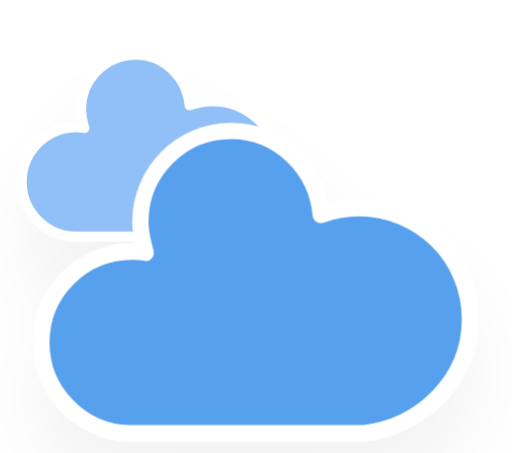
t = 0.00 s
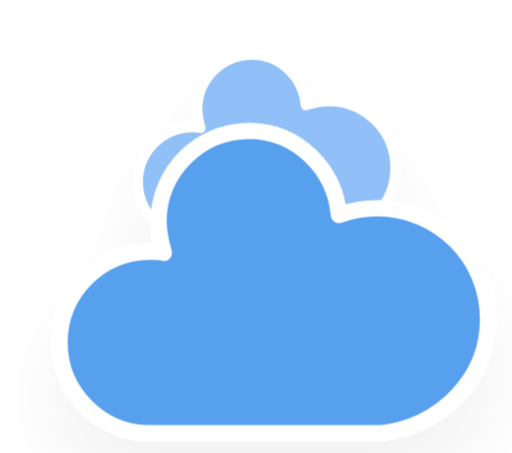
t = 5.00 s
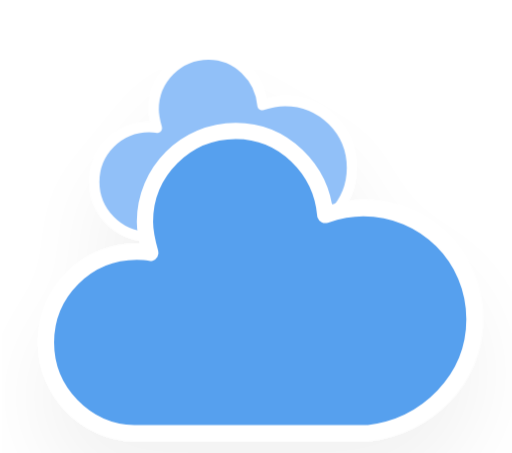
t = 5.75 s
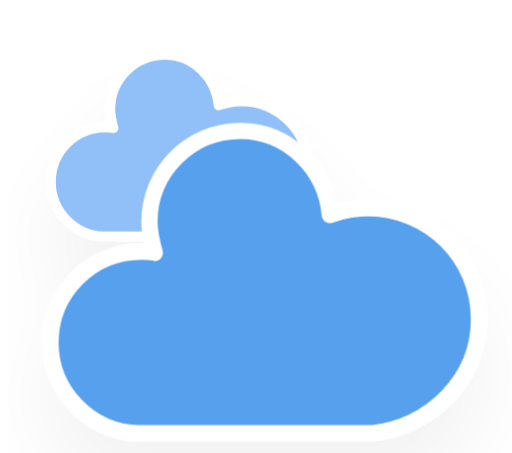
t = 6.50 s
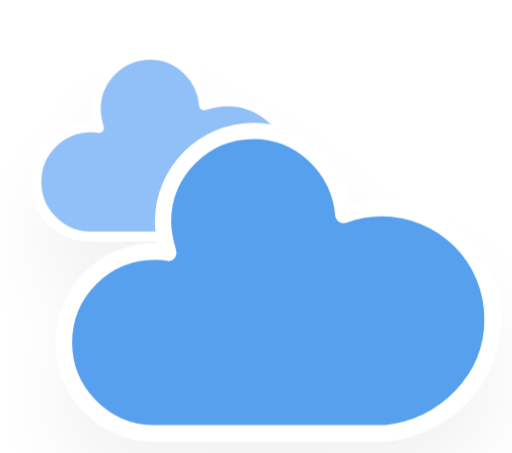
t = 7.25 s
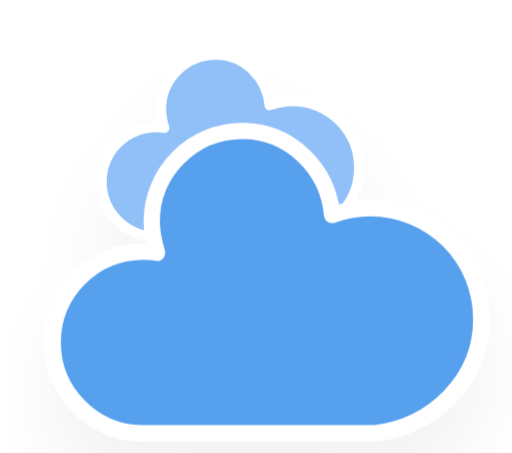
t = 8.38 s

The animated SVG that drew these frames (rendered in a browser with its animation timeline set to each time). Animation: 10 CSS @keyframes rules; frames cover the first 8.38 s, repeats indefinitely.

<?xml version="1.0" encoding="utf-8"?>
<svg version="1.1" width="64" height="64" viewBox="13.047 10.86 37.758 33.384" xmlns="http://www.w3.org/2000/svg">
  <defs>
    <filter id="blur" width="200%" height="200%">
      <feGaussianBlur in="SourceAlpha" stdDeviation="3"/>
      <feOffset dx="0" dy="4" result="offsetblur"/>
      <feComponentTransfer>
        <feFuncA type="linear" slope="0.05"/>
      </feComponentTransfer>
      <feMerge>
        <feMergeNode/>
        <feMergeNode in="SourceGraphic"/>
      </feMerge>
    </filter>
    <style type="text/css">
/*
** CLOUDS
*/
@keyframes am-weather-cloud-1 {
  0% {
    -webkit-transform: translate(-5px,0px);
       -moz-transform: translate(-5px,0px);
        -ms-transform: translate(-5px,0px);
            transform: translate(-5px,0px);
  }

  50% {
    -webkit-transform: translate(10px,0px);
       -moz-transform: translate(10px,0px);
        -ms-transform: translate(10px,0px);
            transform: translate(10px,0px);
  }

  100% {
    -webkit-transform: translate(-5px,0px);
       -moz-transform: translate(-5px,0px);
        -ms-transform: translate(-5px,0px);
            transform: translate(-5px,0px);
  }
}

.am-weather-cloud-1 {
  -webkit-animation-name: am-weather-cloud-1;
     -moz-animation-name: am-weather-cloud-1;
          animation-name: am-weather-cloud-1;
  -webkit-animation-duration: 7s;
     -moz-animation-duration: 7s;
          animation-duration: 7s;
  -webkit-animation-timing-function: linear;
     -moz-animation-timing-function: linear;
          animation-timing-function: linear;
  -webkit-animation-iteration-count: infinite;
     -moz-animation-iteration-count: infinite;
          animation-iteration-count: infinite;
}

@keyframes am-weather-cloud-2 {
  0% {
    -webkit-transform: translate(0px,0px);
       -moz-transform: translate(0px,0px);
        -ms-transform: translate(0px,0px);
            transform: translate(0px,0px);
  }

  50% {
    -webkit-transform: translate(2px,0px);
       -moz-transform: translate(2px,0px);
        -ms-transform: translate(2px,0px);
            transform: translate(2px,0px);
  }

  100% {
    -webkit-transform: translate(0px,0px);
       -moz-transform: translate(0px,0px);
        -ms-transform: translate(0px,0px);
            transform: translate(0px,0px);
  }
}

.am-weather-cloud-2 {
  -webkit-animation-name: am-weather-cloud-2;
     -moz-animation-name: am-weather-cloud-2;
          animation-name: am-weather-cloud-2;
  -webkit-animation-duration: 3s;
     -moz-animation-duration: 3s;
          animation-duration: 3s;
  -webkit-animation-timing-function: linear;
     -moz-animation-timing-function: linear;
          animation-timing-function: linear;
  -webkit-animation-iteration-count: infinite;
     -moz-animation-iteration-count: infinite;
          animation-iteration-count: infinite;
}

/*
** SUN
*/
@keyframes am-weather-sun {
  0% {
    -webkit-transform: rotate(0deg);
       -moz-transform: rotate(0deg);
        -ms-transform: rotate(0deg);
            transform: rotate(0deg);
  }

  100% {
    -webkit-transform: rotate(360deg);
       -moz-transform: rotate(360deg);
        -ms-transform: rotate(360deg);
            transform: rotate(360deg);
  }
}

.am-weather-sun {
  -webkit-animation-name: am-weather-sun;
     -moz-animation-name: am-weather-sun;
      -ms-animation-name: am-weather-sun;
          animation-name: am-weather-sun;
  -webkit-animation-duration: 9s;
     -moz-animation-duration: 9s;
      -ms-animation-duration: 9s;
          animation-duration: 9s;
  -webkit-animation-timing-function: linear;
     -moz-animation-timing-function: linear;
      -ms-animation-timing-function: linear;
          animation-timing-function: linear;
  -webkit-animation-iteration-count: infinite;
     -moz-animation-iteration-count: infinite;
      -ms-animation-iteration-count: infinite;
          animation-iteration-count: infinite;
}

@keyframes am-weather-sun-shiny {
  0% {
    stroke-dasharray: 3px 10px;
    stroke-dashoffset: 0px;
  }

  50% {
    stroke-dasharray: 0.1px 10px;
    stroke-dashoffset: -1px;
  }

  100% {
    stroke-dasharray: 3px 10px;
    stroke-dashoffset: 0px;
  }
}

.am-weather-sun-shiny line {
  -webkit-animation-name: am-weather-sun-shiny;
     -moz-animation-name: am-weather-sun-shiny;
      -ms-animation-name: am-weather-sun-shiny;
          animation-name: am-weather-sun-shiny;
  -webkit-animation-duration: 2s;
     -moz-animation-duration: 2s;
      -ms-animation-duration: 2s;
          animation-duration: 2s;
  -webkit-animation-timing-function: linear;
     -moz-animation-timing-function: linear;
      -ms-animation-timing-function: linear;
          animation-timing-function: linear;
  -webkit-animation-iteration-count: infinite;
     -moz-animation-iteration-count: infinite;
      -ms-animation-iteration-count: infinite;
          animation-iteration-count: infinite;
}




/*
** MOON
*/
@keyframes am-weather-moon {
  0% {
    -webkit-transform: rotate(0deg);
       -moz-transform: rotate(0deg);
        -ms-transform: rotate(0deg);
            transform: rotate(0deg);
  }

  50% {
    -webkit-transform: rotate(15deg);
       -moz-transform: rotate(15deg);
        -ms-transform: rotate(15deg);
            transform: rotate(15deg);
  }

  100% {
    -webkit-transform: rotate(0deg);
       -moz-transform: rotate(0deg);
        -ms-transform: rotate(0deg);
            transform: rotate(0deg);
  }
}

.am-weather-moon {
  -webkit-animation-name: am-weather-moon;
     -moz-animation-name: am-weather-moon;
      -ms-animation-name: am-weather-moon;
          animation-name: am-weather-moon;
  -webkit-animation-duration: 6s;
     -moz-animation-duration: 6s;
      -ms-animation-duration: 6s;
          animation-duration: 6s;
  -webkit-animation-timing-function: linear;
     -moz-animation-timing-function: linear;
      -ms-animation-timing-function: linear;
          animation-timing-function: linear;
  -webkit-animation-iteration-count: infinite;
     -moz-animation-iteration-count: infinite;
      -ms-animation-iteration-count: infinite;
          animation-iteration-count: infinite;
  -webkit-transform-origin: 12.5px 15.15px 0; /* TODO FF CENTER ISSUE */
     -moz-transform-origin: 12.5px 15.15px 0; /* TODO FF CENTER ISSUE */
      -ms-transform-origin: 12.5px 15.15px 0; /* TODO FF CENTER ISSUE */
          transform-origin: 12.5px 15.15px 0; /* TODO FF CENTER ISSUE */
}

@keyframes am-weather-moon-star-1 {
  0% {
    opacity: 0;
  }

  100% {
    opacity: 1;
  }
}

.am-weather-moon-star-1 {
  -webkit-animation-name: am-weather-moon-star-1;
     -moz-animation-name: am-weather-moon-star-1;
      -ms-animation-name: am-weather-moon-star-1;
          animation-name: am-weather-moon-star-1;
  -webkit-animation-delay: 3s;
     -moz-animation-delay: 3s;
      -ms-animation-delay: 3s;
          animation-delay: 3s;
  -webkit-animation-duration: 5s;
     -moz-animation-duration: 5s;
      -ms-animation-duration: 5s;
          animation-duration: 5s;
  -webkit-animation-timing-function: linear;
     -moz-animation-timing-function: linear;
      -ms-animation-timing-function: linear;
          animation-timing-function: linear;
  -webkit-animation-iteration-count: 1;
     -moz-animation-iteration-count: 1;
      -ms-animation-iteration-count: 1;
          animation-iteration-count: 1;
}

@keyframes am-weather-moon-star-2 {
  0% {
    opacity: 0;
  }

  100% {
    opacity: 1;
  }
}

.am-weather-moon-star-2 {
  -webkit-animation-name: am-weather-moon-star-2;
     -moz-animation-name: am-weather-moon-star-2;
      -ms-animation-name: am-weather-moon-star-2;
          animation-name: am-weather-moon-star-2;
  -webkit-animation-delay: 5s;
     -moz-animation-delay: 5s;
      -ms-animation-delay: 5s;
          animation-delay: 5s;
  -webkit-animation-duration: 4s;
     -moz-animation-duration: 4s;
      -ms-animation-duration: 4s;
          animation-duration: 4s;
  -webkit-animation-timing-function: linear;
     -moz-animation-timing-function: linear;
      -ms-animation-timing-function: linear;
          animation-timing-function: linear;
  -webkit-animation-iteration-count: 1;
     -moz-animation-iteration-count: 1;
      -ms-animation-iteration-count: 1;
          animation-iteration-count: 1;
}

/*
** RAIN
*/
@keyframes am-weather-rain {
  0% {
    stroke-dashoffset: 0;
  }

  100% {
    stroke-dashoffset: -100;
  }
}

.am-weather-rain-1 {
  -webkit-animation-name: am-weather-rain;
     -moz-animation-name: am-weather-rain;
      -ms-animation-name: am-weather-rain;
          animation-name: am-weather-rain;
  -webkit-animation-duration: 8s;
     -moz-animation-duration: 8s;
      -ms-animation-duration: 8s;
          animation-duration: 8s;
  -webkit-animation-timing-function: linear;
     -moz-animation-timing-function: linear;
      -ms-animation-timing-function: linear;
          animation-timing-function: linear;
  -webkit-animation-iteration-count: infinite;
     -moz-animation-iteration-count: infinite;
      -ms-animation-iteration-count: infinite;
          animation-iteration-count: infinite;
}

.am-weather-rain-2 {
  -webkit-animation-name: am-weather-rain;
     -moz-animation-name: am-weather-rain;
      -ms-animation-name: am-weather-rain;
          animation-name: am-weather-rain;
  -webkit-animation-delay: 0.25s;
     -moz-animation-delay: 0.25s;
      -ms-animation-delay: 0.25s;
          animation-delay: 0.25s;
  -webkit-animation-duration: 8s;
     -moz-animation-duration: 8s;
      -ms-animation-duration: 8s;
          animation-duration: 8s;
  -webkit-animation-timing-function: linear;
     -moz-animation-timing-function: linear;
      -ms-animation-timing-function: linear;
          animation-timing-function: linear;
  -webkit-animation-iteration-count: infinite;
     -moz-animation-iteration-count: infinite;
      -ms-animation-iteration-count: infinite;
          animation-iteration-count: infinite;
}


/*
** SNOW
*/
@keyframes am-weather-snow {
  0% {
    -webkit-transform: translateX(0) translateY(0);
       -moz-transform: translateX(0) translateY(0);
        -ms-transform: translateX(0) translateY(0);
            transform: translateX(0) translateY(0);
  }

  33.33% {
    -webkit-transform: translateX(-1.2px) translateY(2px);
       -moz-transform: translateX(-1.2px) translateY(2px);
        -ms-transform: translateX(-1.2px) translateY(2px);
            transform: translateX(-1.2px) translateY(2px);
  }

  66.66% {
    -webkit-transform: translateX(1.4px) translateY(4px);
       -moz-transform: translateX(1.4px) translateY(4px);
        -ms-transform: translateX(1.4px) translateY(4px);
            transform: translateX(1.4px) translateY(4px);
    opacity: 1;
  }

  100% {
    -webkit-transform: translateX(-1.6px) translateY(6px);
       -moz-transform: translateX(-1.6px) translateY(6px);
        -ms-transform: translateX(-1.6px) translateY(6px);
            transform: translateX(-1.6px) translateY(6px);
    opacity: 0;
  }
}

@keyframes am-weather-snow-reverse {
  0% {
    -webkit-transform: translateX(0) translateY(0);
       -moz-transform: translateX(0) translateY(0);
        -ms-transform: translateX(0) translateY(0);
            transform: translateX(0) translateY(0);
  }

  33.33% {
    -webkit-transform: translateX(1.2px) translateY(2px);
       -moz-transform: translateX(1.2px) translateY(2px);
        -ms-transform: translateX(1.2px) translateY(2px);
            transform: translateX(1.2px) translateY(2px);
  }

  66.66% {
    -webkit-transform: translateX(-1.4px) translateY(4px);
       -moz-transform: translateX(-1.4px) translateY(4px);
        -ms-transform: translateX(-1.4px) translateY(4px);
            transform: translateX(-1.4px) translateY(4px);
    opacity: 1;
  }

  100% {
    -webkit-transform: translateX(1.6px) translateY(6px);
       -moz-transform: translateX(1.6px) translateY(6px);
        -ms-transform: translateX(1.6px) translateY(6px);
            transform: translateX(1.6px) translateY(6px);
    opacity: 0;
  }
}

.am-weather-snow-1 {
  -webkit-animation-name: am-weather-snow;
     -moz-animation-name: am-weather-snow;
      -ms-animation-name: am-weather-snow;
          animation-name: am-weather-snow;
  -webkit-animation-duration: 2s;
     -moz-animation-duration: 2s;
      -ms-animation-duration: 2s;
          animation-duration: 2s;
  -webkit-animation-timing-function: linear;
     -moz-animation-timing-function: linear;
      -ms-animation-timing-function: linear;
          animation-timing-function: linear;
  -webkit-animation-iteration-count: infinite;
     -moz-animation-iteration-count: infinite;
      -ms-animation-iteration-count: infinite;
          animation-iteration-count: infinite;
}

.am-weather-snow-2 {
  -webkit-animation-name: am-weather-snow;
     -moz-animation-name: am-weather-snow;
      -ms-animation-name: am-weather-snow;
          animation-name: am-weather-snow;
  -webkit-animation-delay: 1.2s;
     -moz-animation-delay: 1.2s;
      -ms-animation-delay: 1.2s;
          animation-delay: 1.2s;
  -webkit-animation-duration: 2s;
     -moz-animation-duration: 2s;
      -ms-animation-duration: 2s;
          animation-duration: 2s;
  -webkit-animation-timing-function: linear;
     -moz-animation-timing-function: linear;
      -ms-animation-timing-function: linear;
          animation-timing-function: linear;
  -webkit-animation-iteration-count: infinite;
     -moz-animation-iteration-count: infinite;
      -ms-animation-iteration-count: infinite;
          animation-iteration-count: infinite;
}

.am-weather-snow-3 {
  -webkit-animation-name: am-weather-snow-reverse;
     -moz-animation-name: am-weather-snow-reverse;
      -ms-animation-name: am-weather-snow-reverse;
          animation-name: am-weather-snow-reverse;
  -webkit-animation-duration: 2s;
     -moz-animation-duration: 2s;
      -ms-animation-duration: 2s;
          animation-duration: 2s;
  -webkit-animation-timing-function: linear;
     -moz-animation-timing-function: linear;
      -ms-animation-timing-function: linear;
          animation-timing-function: linear;
  -webkit-animation-iteration-count: infinite;
     -moz-animation-iteration-count: infinite;
      -ms-animation-iteration-count: infinite;
          animation-iteration-count: infinite;
}

/*
** EASING
*/
.am-weather-easing-ease-in-out {
  -webkit-animation-timing-function: ease-in-out;
     -moz-animation-timing-function: ease-in-out;
      -ms-animation-timing-function: ease-in-out;
          animation-timing-function: ease-in-out;
}

        </style>
  </defs>
  <g filter="url(#blur)" id="cloudy">
    <g transform="translate(20,10)">
      <g class="am-weather-cloud-1">
        <path d="M47.7,35.4     c0-4.6-3.7-8.2-8.2-8.2c-1,0-1.9,0.2-2.8,0.5c-0.3-3.4-3.1-6.2-6.6-6.2c-3.7,0-6.7,3-6.7,6.7c0,0.8,0.2,1.6,0.4,2.3     c-0.3-0.1-0.7-0.1-1-0.1c-3.7,0-6.7,3-6.7,6.7c0,3.6,2.9,6.6,6.5,6.7l17.2,0C44.2,43.3,47.7,39.8,47.7,35.4z" fill="#91C0F8" stroke="white" stroke-linejoin="round" stroke-width="1.2" transform="translate(-10,-8), scale(0.6)"/>
      </g>
      <g class="am-weather-cloud-2">
        <path d="M47.7,35.4     c0-4.6-3.7-8.2-8.2-8.2c-1,0-1.9,0.2-2.8,0.5c-0.3-3.4-3.1-6.2-6.6-6.2c-3.7,0-6.7,3-6.7,6.7c0,0.8,0.2,1.6,0.4,2.3     c-0.3-0.1-0.7-0.1-1-0.1c-3.7,0-6.7,3-6.7,6.7c0,3.6,2.9,6.6,6.5,6.7l17.2,0C44.2,43.3,47.7,39.8,47.7,35.4z" fill="#57A0EE" stroke="white" stroke-linejoin="round" stroke-width="1.2" transform="translate(-20,-11)"/>
      </g>
    </g>
  </g>
</svg>